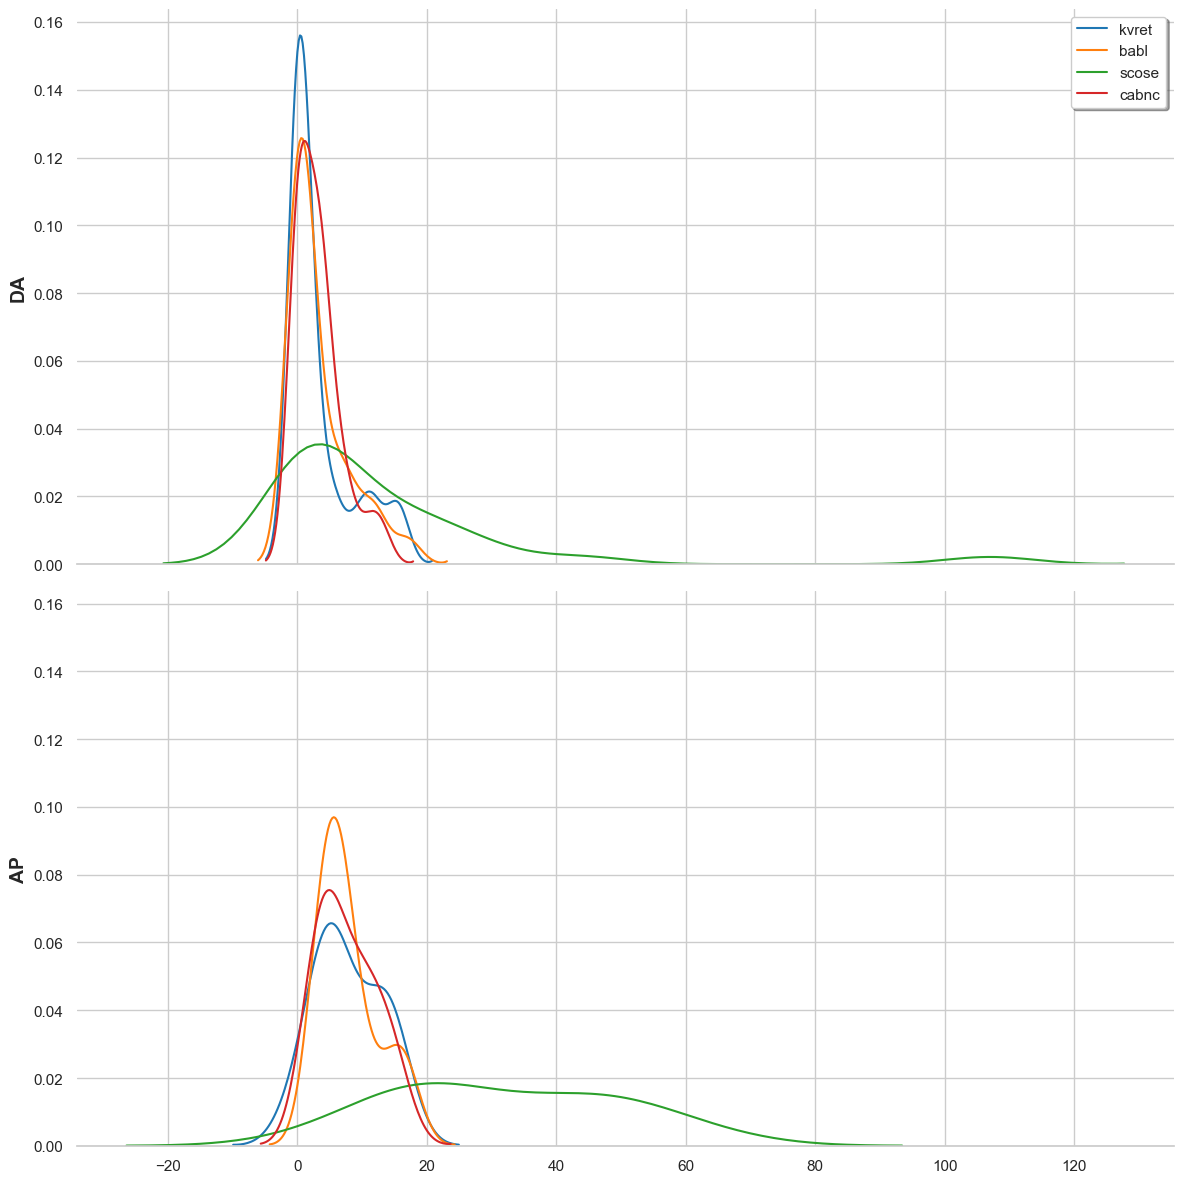

Data behind this chart, as committed beside it:
, group, DA, DA, DA, DA, DA, DA, DA, DA, DA, DA, DA, DA, DA, DA, DA, DA, DA, DA, DA, DA, DA, DA
, , propQuestion, setQuestion, choiceQuestion, checkQuestion, inform, answer, correction, agreement, disagreement, confirm, disconfirm, offer, request, suggest, conditionalAccept, accept, decline, feedbackPos, feedbackNeg, stalling, retraction, greeting
0, kvret, 6.0, 9.0, 2.0, 1.0, 11.0, 12.0, 1.0, 2.0, 0.0, 2.0, 0.0, 0.0, 5.0, 3.0, 0.0, 0.0, 0.0, 0.0, 2.0, 0.0, 0.0, 0.0
1, babl, 2.0, 12.0, 4.0, 2.0, 2.0, 12.0, 0.0, 1.0, 0.0, 3.0, 0.0, 6.0, 7.0, 0.0, 1.0, 9.0, 0.0, 2.0, 0.0, 7.0, 0.0, 17.0
2, scose, 20.0, 17.0, 6.0, 14.0, 107.0, 30.0, 11.0, 44.0, 5.0, 18.0, 0.0, 3.0, 1.0, 22.0, 2.0, 7.0, 1.0, 26.0, 4.0, 8.0, 8.0, 0.0
3, cabnc, 11.0, 8.0, 3.0, 4.0, 6.0, 13.0, 1.0, 3.0, 5.0, 7.0, 0.0, 2.0, 1.0, 2.0, 0.0, 0.0, 3.0, 3.0, 4.0, 4.0, 0.0, 4.0
4, kvret-%, 6.897, 10.35, 2.299, 1.149, 12.64, 13.79, 1.149, 2.299, 0.0, 2.299, 0.0, 0.0, 5.747, 3.448, 0.0, 0.0, 0.0, 0.0, 2.299, 0.0, 0.0, 0.0
5, babl-%, 2.299, 13.79, 4.598, 2.299, 2.299, 13.79, 0.0, 1.149, 0.0, 3.448, 0.0, 6.897, 8.046, 0.0, 1.149, 10.35, 0.0, 2.299, 0.0, 8.046, 0.0, 19.54
6, scose-%, 5.65, 4.802, 1.695, 3.955, 30.23, 8.475, 3.107, 12.43, 1.412, 5.085, 0.0, 0.847, 0.282, 6.215, 0.565, 1.977, 0.282, 7.345, 1.13, 2.26, 2.26, 0.0
7, cabnc-%, 13.1, 9.524, 3.571, 4.762, 7.143, 15.48, 1.19, 3.571, 5.952, 8.333, 0.0, 2.381, 1.19, 2.381, 0.0, 0.0, 3.571, 3.571, 4.762, 4.762, 0.0, 4.762
